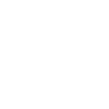
t = 0.00 s
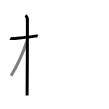
t = 2.50 s
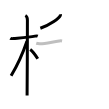
t = 5.25 s
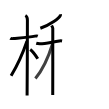
t = 7.75 s
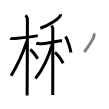
t = 10.50 s
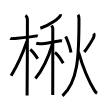
t = 13.00 s

The animated SVG that drew these frames (rendered in a browser with its animation timeline set to each time). Animation: 13 SMIL elements (animate=13); one cycle of 13.00 s.

<svg width="109px" height="109px" viewBox="0 0 px 109px" xmlns="http://www.w3.org/2000/svg" xmlns:xlink="http://www.w3.org/1999/xlink" xml:space="preserve" version="1.1"  baseProfile="full">
<path d="M10.28,38.22c0.35,0.24,2.39,0.41,3.31,0.31c3.94-0.41,15.12-1.21,21.45-2.41c0.92-0.17,2.15-0.24,2.73,0" style="fill:none;stroke:black;stroke-width:3;opacity:0">
  <animate attributeType="CSS" attributeName="opacity" from="0" to="1" begin="0s" dur="1s" repeatCount="0" fill="freeze" />
</path>
<path d="M25.36,15.5c0.91,0.47,2.04,2.75,2.04,4.42c0,0.95-0.12,69.75-0.3,75.58" style="fill:none;stroke:black;stroke-width:3;opacity:0">
  <animate attributeType="CSS" attributeName="opacity" from="0" to="1" begin="1s" dur="1s" repeatCount="0" fill="freeze" />
</path>
<path d="M26.94,41.28c-5.1,15.04-7.94,21.4-15.83,34.56" style="fill:none;stroke:black;stroke-width:3;opacity:0">
  <animate attributeType="CSS" attributeName="opacity" from="0" to="1" begin="2s" dur="1s" repeatCount="0" fill="freeze" />
</path>
<path d="M30.22,49.4c2.16,1.51,5.71,6.42,7.53,9.35" style="fill:none;stroke:black;stroke-width:3;opacity:0">
  <animate attributeType="CSS" attributeName="opacity" from="0" to="1" begin="3s" dur="1s" repeatCount="0" fill="freeze" />
</path>
<path d="M60.4,14.25c0.05,0.33,0.12,0.85-0.11,1.32c-1.37,2.79-9.22,8.9-19.95,12.65" style="fill:none;stroke:black;stroke-width:3;opacity:0">
  <animate attributeType="CSS" attributeName="opacity" from="0" to="1" begin="4s" dur="1s" repeatCount="0" fill="freeze" />
</path>
<path d="M36.24,43.26c0.56,0.17,2.04,0.44,3.52,0.5c4.07,0.17,9.99-1.27,19.53-2.85c1.46-0.24,1.85-0.17,2.78,0" style="fill:none;stroke:black;stroke-width:3;opacity:0">
  <animate attributeType="CSS" attributeName="opacity" from="0" to="1" begin="5s" dur="1s" repeatCount="0" fill="freeze" />
</path>
<path d="M51.58,25.46c0.26,0.43,1.15,1.92,1.2,2.77c0.05,0.85,0,61.44-0.05,66.77" style="fill:none;stroke:black;stroke-width:3;opacity:0">
  <animate attributeType="CSS" attributeName="opacity" from="0" to="1" begin="6s" dur="1s" repeatCount="0" fill="freeze" />
</path>
<path d="M52.55,43.81c-3.47,11.36-9.27,25.37-17.14,34.67" style="fill:none;stroke:black;stroke-width:3;opacity:0">
  <animate attributeType="CSS" attributeName="opacity" from="0" to="1" begin="7s" dur="1s" repeatCount="0" fill="freeze" />
</path>
<path d="M54.93,52.58c3.47,2.47,6.42,7.42,8.29,10.6" style="fill:none;stroke:black;stroke-width:3;opacity:0">
  <animate attributeType="CSS" attributeName="opacity" from="0" to="1" begin="8s" dur="1s" repeatCount="0" fill="freeze" />
</path>
<path d="M65.65,36.39c1.95,3.31,4.78,12.69,5.31,16" style="fill:none;stroke:black;stroke-width:3;opacity:0">
  <animate attributeType="CSS" attributeName="opacity" from="0" to="1" begin="9s" dur="1s" repeatCount="0" fill="freeze" />
</path>
<path d="M93.73,33.3c0.6,0.85,0.27,3.12-0.28,4.45c-0.55,1.32-6.52,11.13-9.24,14.22" style="fill:none;stroke:black;stroke-width:3;opacity:0">
  <animate attributeType="CSS" attributeName="opacity" from="0" to="1" begin="10s" dur="1s" repeatCount="0" fill="freeze" />
</path>
<path d="M77.99,14.8c0.66,0.79,1,2.93,1,4.25c0,37.7-0.99,62.7-16.5,76.84" style="fill:none;stroke:black;stroke-width:3;opacity:0">
  <animate attributeType="CSS" attributeName="opacity" from="0" to="1" begin="11s" dur="1s" repeatCount="0" fill="freeze" />
</path>
<path d="M78.47,51.9c5,17.4,11.99,32.18,16.25,38.95c1.24,1.97,1.44,1.87,2.41,2.4" style="fill:none;stroke:black;stroke-width:3;opacity:0">
  <animate attributeType="CSS" attributeName="opacity" from="0" to="1" begin="12s" dur="1s" repeatCount="0" fill="freeze" />
</path>
</svg>
